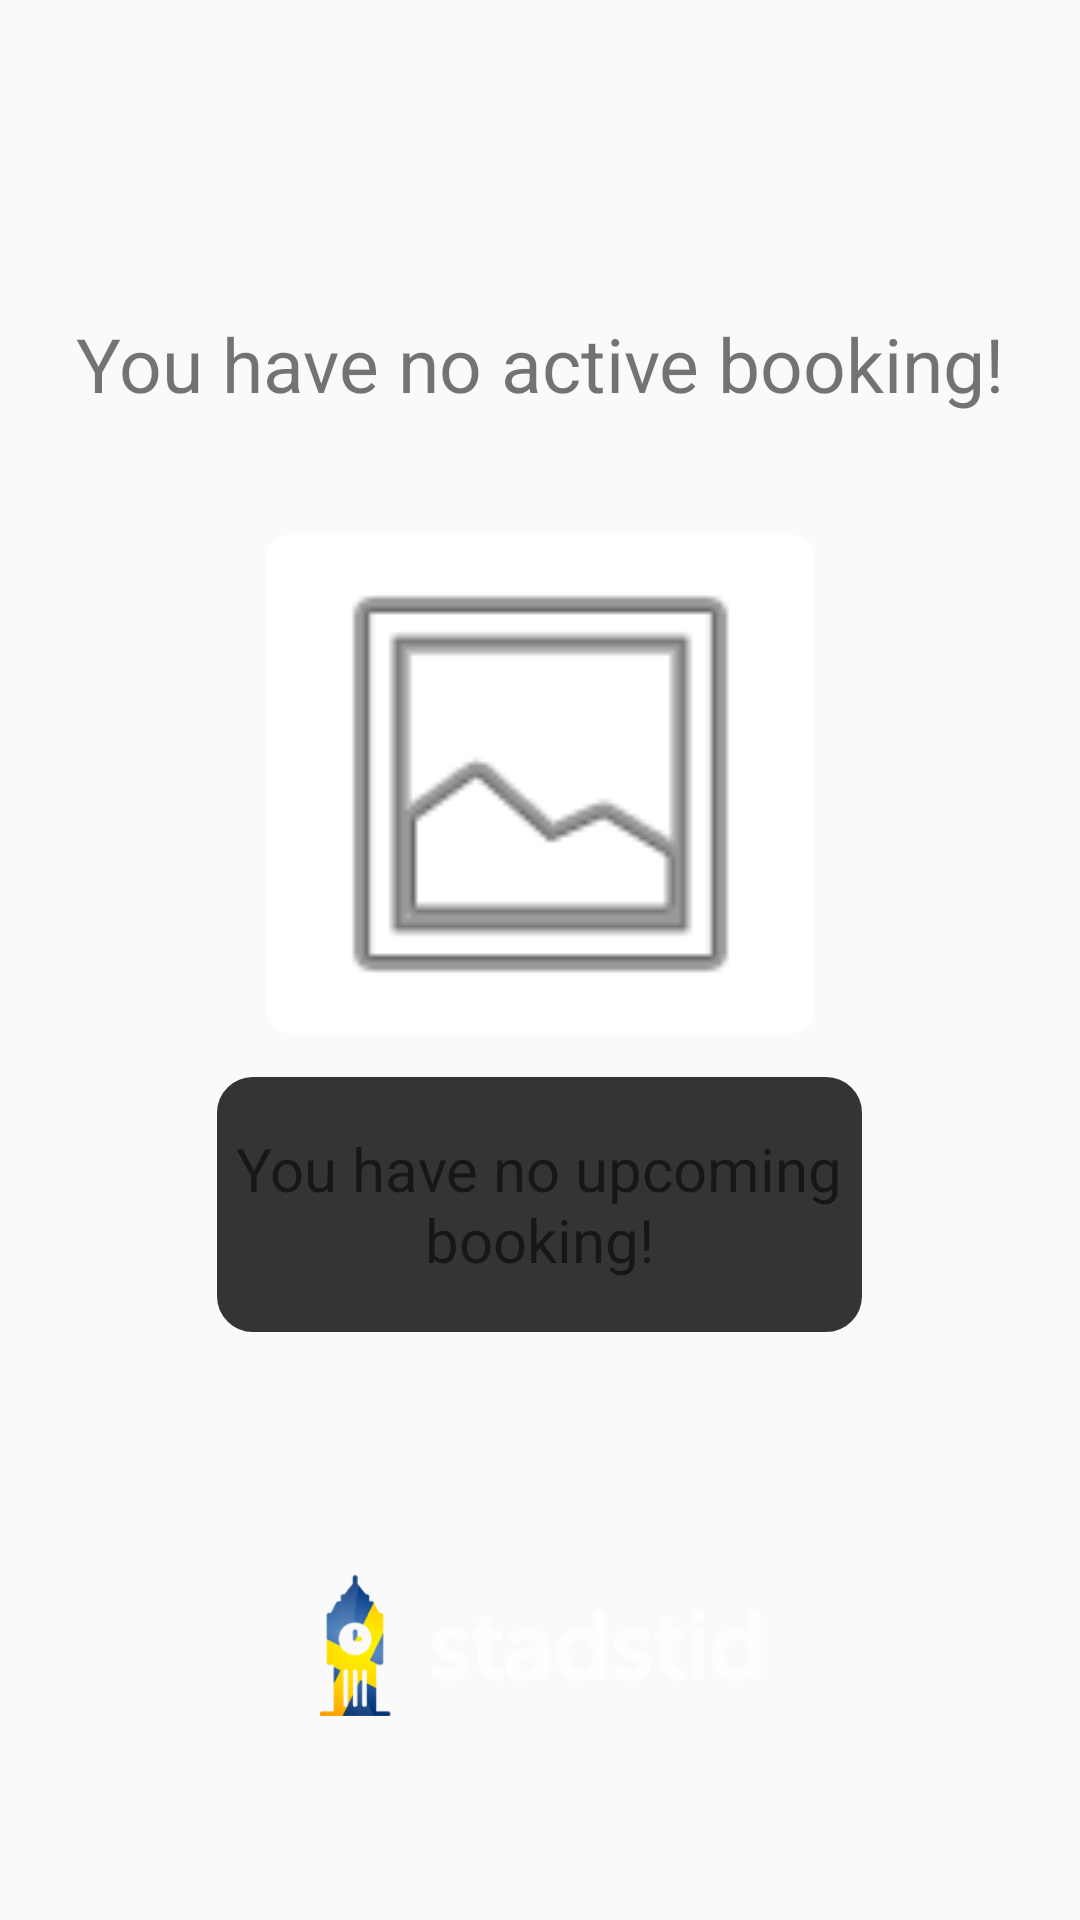

Layout XML and referenced resources for this Android screen:
<!-- AndroidManifest.xml: application theme AppTheme -->
<!-- res/layout/fragment_inactive_qr_code.xml -->
<?xml version="1.0" encoding="utf-8"?>
<androidx.constraintlayout.widget.ConstraintLayout
    xmlns:android="http://schemas.android.com/apk/res/android"
    xmlns:app="http://schemas.android.com/apk/res-auto"
    android:layout_width="match_parent"
    android:layout_height="match_parent">

    <ImageView
        android:id="@+id/qr_code"
        android:layout_width="183dp"
        android:layout_height="166dp"
        android:contentDescription="@string/QR_code"
        android:fadingEdge="horizontal|vertical"
        android:background="@drawable/rounded_corners"
        app:layout_constraintBottom_toBottomOf="parent"
        app:layout_constraintEnd_toEndOf="parent"
        app:layout_constraintStart_toStartOf="parent"
        app:layout_constraintTop_toTopOf="parent"
        app:layout_constraintVertical_bias="0.376"
        app:srcCompat="@android:drawable/ic_menu_gallery" />

    <TextView
        android:id="@+id/pass_non_active"
        android:layout_width="wrap_content"
        android:layout_height="wrap_content"
        android:layout_marginTop="100dp"
        android:text="@string/pass_non_activate"
        android:textSize="25sp"
        app:layout_constraintBottom_toTopOf="@+id/qr_code"
        app:layout_constraintEnd_toEndOf="parent"
        app:layout_constraintStart_toStartOf="parent"
        app:layout_constraintTop_toTopOf="parent"
        app:layout_constraintVertical_bias="0.095" />

    <TextView
        android:id="@+id/next_booking"
        android:layout_width="215dp"
        android:layout_height="85dp"
        android:layout_marginBottom="196dp"
        android:gravity="center"
        android:text="@string/next_booking"
        android:textSize="20sp"
        android:background="@drawable/background_gray_rounded_corners"
        app:layout_constraintBottom_toBottomOf="parent"
        app:layout_constraintEnd_toEndOf="parent"
        app:layout_constraintHorizontal_bias="0.498"
        app:layout_constraintStart_toStartOf="parent"
        app:layout_constraintTop_toBottomOf="@+id/qr_code"
        app:layout_constraintVertical_bias="1.0" />

    <ImageView
        android:id="@+id/bottom_logo"
        android:layout_width="165dp"
        android:layout_height="47dp"
        android:layout_marginBottom="68dp"
        app:layout_constraintBottom_toBottomOf="parent"
        app:layout_constraintEnd_toEndOf="parent"
        app:layout_constraintStart_toStartOf="parent"
        app:layout_constraintVertical_bias="1.0"
        app:srcCompat="@drawable/active_bottomlogo_white"/>

</androidx.constraintlayout.widget.ConstraintLayout>
<!-- resources referenced by this layout -->
<resources>
  <!-- drawable active_bottomlogo_white: png bitmap (drawable, 17803 bytes) -->
  <!-- drawable background_gray_rounded_corners (drawable-v24) -->
  <?xml version="1.0" encoding="utf-8"?>
  <selector xmlns:android="http://schemas.android.com/apk/res/android" >
      <item >
          <shape android:shape="rectangle"  >
              <corners android:radius="7dip" />
              <stroke android:width="10dip" android:color="@color/gray" />
              <gradient android:angle="-90" android:startColor="@color/gray"
                  android:endColor="@color/gray" />
          </shape>
      </item>
  </selector>
  <!-- drawable rounded_corners (drawable-v24) -->
  <?xml version="1.0" encoding="utf-8"?>
  <selector xmlns:android="http://schemas.android.com/apk/res/android" >
      <item >
          <shape android:shape="rectangle"  >
              <corners android:radius="7dip" />
              <stroke android:width="1dip" android:color="@color/white" />
              <gradient android:angle="-90" android:startColor="@color/white"
                  android:endColor="@color/white" />
          </shape>
      </item>
  </selector>
  <string name="QR_code">QR Code</string>
  <string name="next_booking">You have no upcoming booking!</string>
  <string name="pass_non_activate">You have no active booking!</string>
  <style name="AppTheme" parent="Theme.AppCompat.Light.NoActionBar">
          
          <item name="colorPrimary">@color/colorPrimary</item>
          <item name="colorPrimaryDark">@color/colorPrimaryDark</item>
          <item name="colorAccent">@color/colorAccent</item>
          <item name="fontFamily">@font/museo_slab_500</item>
  
      </style>
  <color name="gray">#343434</color>
  <color name="white">#FFFFFF</color>
  <color name="colorPrimary">#008577</color>
  <color name="colorPrimaryDark">#00574B</color>
  <color name="colorAccent">#D81B60</color>
</resources>
